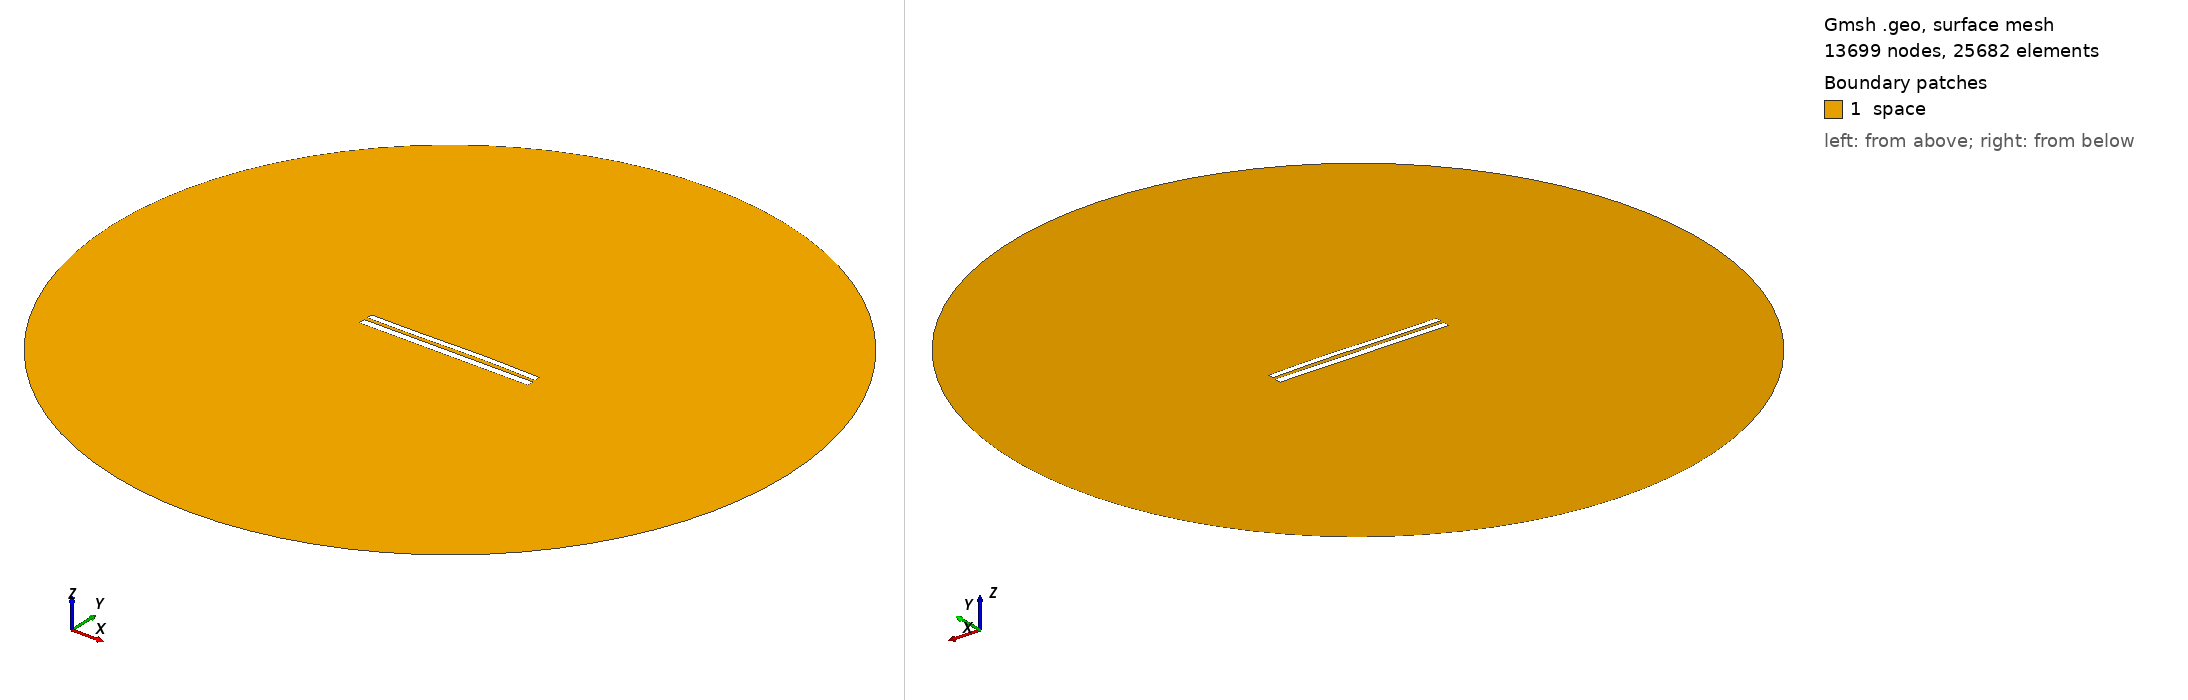

Gmsh geometry script, surface-meshed: 13699 nodes, 25682 surface elements. Boundary patches (legend numbers): 1 space. Left view from above one corner, right view from below the opposite corner. Legend entries are the model's physical surfaces. The drawing asked Gmsh for element sizes between 1% and 20% of the model's largest extent; the script's own settings can give other sizes.

=== 7978.geo (drawn) ===
//---------------------------------------
// Geometry kernel
//---------------------------------------

SetFactory("OpenCASCADE");



//---------------------------------------
// Parameters of the geometry
//---------------------------------------

// Overetch of the upper plate
overetch = 0.25;

// Distance between the plates
distance = 2.0;

// Discretization over the x axis (for the deformation)
nx = 50; 

// Length of the plate
L = 100 - overetch; 

// Number of modes
n = 4; 

// 1st mode coefficient
coeff(1) = 0.07499999999999998;
beta(1) = 0.596864 * 3.1415926535 / L;

// 2nd mode coefficient
coeff(2) = 0.15;
beta(2) = 1.49418 * 3.1415926535 / L;

// 3rd mode coefficient
coeff(3) = -0.15;
beta(3) = 2.50025 * 3.1415926535 / L;

// 4th mode coefficient
coeff(4) = 0.0;
beta(4) = 3.49999 * 3.1415926535 / L;



//---------------------------------------
// Upper plate (deformed rectangle)
//---------------------------------------

// Coordiantes of the upper plate
xmin = -50;
xmax = 50 - overetch;

// Height of the upper plate
yheight = 4 - 2 * overetch;

// Indexes of the points
UpperID[] = {};
LowerID[] = {};
LeftID[] = {};
RightID[] = {};

// Point index
p = 1;

// Horizontal edges
For i In {1:nx}
    x = xmin + (i-1)*(xmax - xmin)/(nx-1);

    y_bottom = distance / 2 + overetch;
    For j In {1:n}
        C = (Cosh(beta(j)*L) + Cos(beta(j)*L)) / (Sinh(beta(j)*L) + Sin(beta(j)*L));
        y_bottom  = y_bottom + coeff(j) * (Cosh(beta(j)*(x+50)) - Cos(beta(j)*(x+50)) - C * (Sinh(beta(j)*(x+50)) - Sin(beta(j)*(x+50))));
    EndFor

    y_top = y_bottom + yheight;

    Point(p) = {x, y_top, 0, 1.0};
    UpperID[i] = p;
    p = p + 1;

    Point(p) = {x, y_bottom, 0, 1.0};
    LowerID[i] = p;
    p = p + 1;
EndFor

// Create point lists
UpperPts[] = {}; LowerPts[] = {};
For i In {1:nx}
  UpperPts[] += {UpperID[i]};
  LowerPts[] += {LowerID[i]};
EndFor

// Build splines
Spline(1) = {UpperPts[]};
Spline(2) = {LowerPts[]};
Line(3) = {LowerPts[nx-1], UpperPts[nx-1]};
Line(4) = {LowerPts[0], UpperPts[0]};

// Build the plane surface
Curve Loop(1) = {2, 3, -1, -4};
Plane Surface(1) = {1};



//---------------------------------------
// Lower plate (rectangle)
//---------------------------------------

// Vertices
Point(1001) = {-50, -1, 0, 1.0};
Point(1002) = { 50, -1, 0, 1.0};
Point(1003) = { 50,  -5, 0, 1.0};
Point(1004) = {-50,  -5, 0, 1.0};

// Edges
Line(5) = {1001, 1002};
Line(6) = {1002, 1003};
Line(7) = {1003, 1004};
Line(8) = {1004, 1001};

// Plane surface
Line Loop(2) = {5, 6, 7, 8};
Plane Surface(2) = {2}; 



//---------------------------------------
// Outer (fictious) boundary
//---------------------------------------

// Points
Point(1005) = {0, 0, 0};       // Center
Point(1006) = {200, 0, 0};     // Start point
Point(1007) = {0, 200, 0};     // 90 degrees
Point(1008) = {-200, 0, 0};    // 180 degrees
Point(1009) = {0, -200, 0};    // 270 degrees

// Circle arcs (each needs start, center, end)
Circle(9) = {1006, 1005, 1007};
Circle(10) = {1007, 1005, 1008};
Circle(11) = {1008, 1005, 1009};
Circle(12) = {1009, 1005, 1006};

// Plane surface for the entire domain
Curve Loop(3) = {9, 10, 11, 12};
Surface(3) = {3};

// Subtract the plates from the whole domain to obtain the actual domain where we want to solve the equations
BooleanDifference{ Surface{3}; Delete; }{ Surface{1}; Surface{2}; Delete; }




//---------------------------------------
// Transfinite Lines/Curves
//---------------------------------------

// Set the number of points on the boundaries
r = 7;

// Plates
Transfinite Curve {1, 2} = 50*r Using Progression 1;
Transfinite Curve {3, 4} = 2*r Using Progression 1;
Transfinite Line {5, 7} = 50*r Using Progression 1;
Transfinite Line {6, 8} = 2*r Using Progression 1;

// Outer boundary
Transfinite Line {9, 10, 11, 12} = 20 Using Progression 1;



//---------------------------------------
// Physical groups
//---------------------------------------                

// Physical curves (boundaries)
Physical Line("force_segment", 10) = {2};
Physical Line("upper_plate", 11) = {1, 3, 4};
Physical Line("lower_plate", 12) = {5, 6, 7, 8};
Physical Line("boundary", 20) = {9, 10, 11, 12};

// Physical Surfaces
Physical Surface("space", 30) = {3};



//---------------------------------------
// 6. Generate the Mesh
//---------------------------------------

// 2D mesh generation
Mesh 2;
